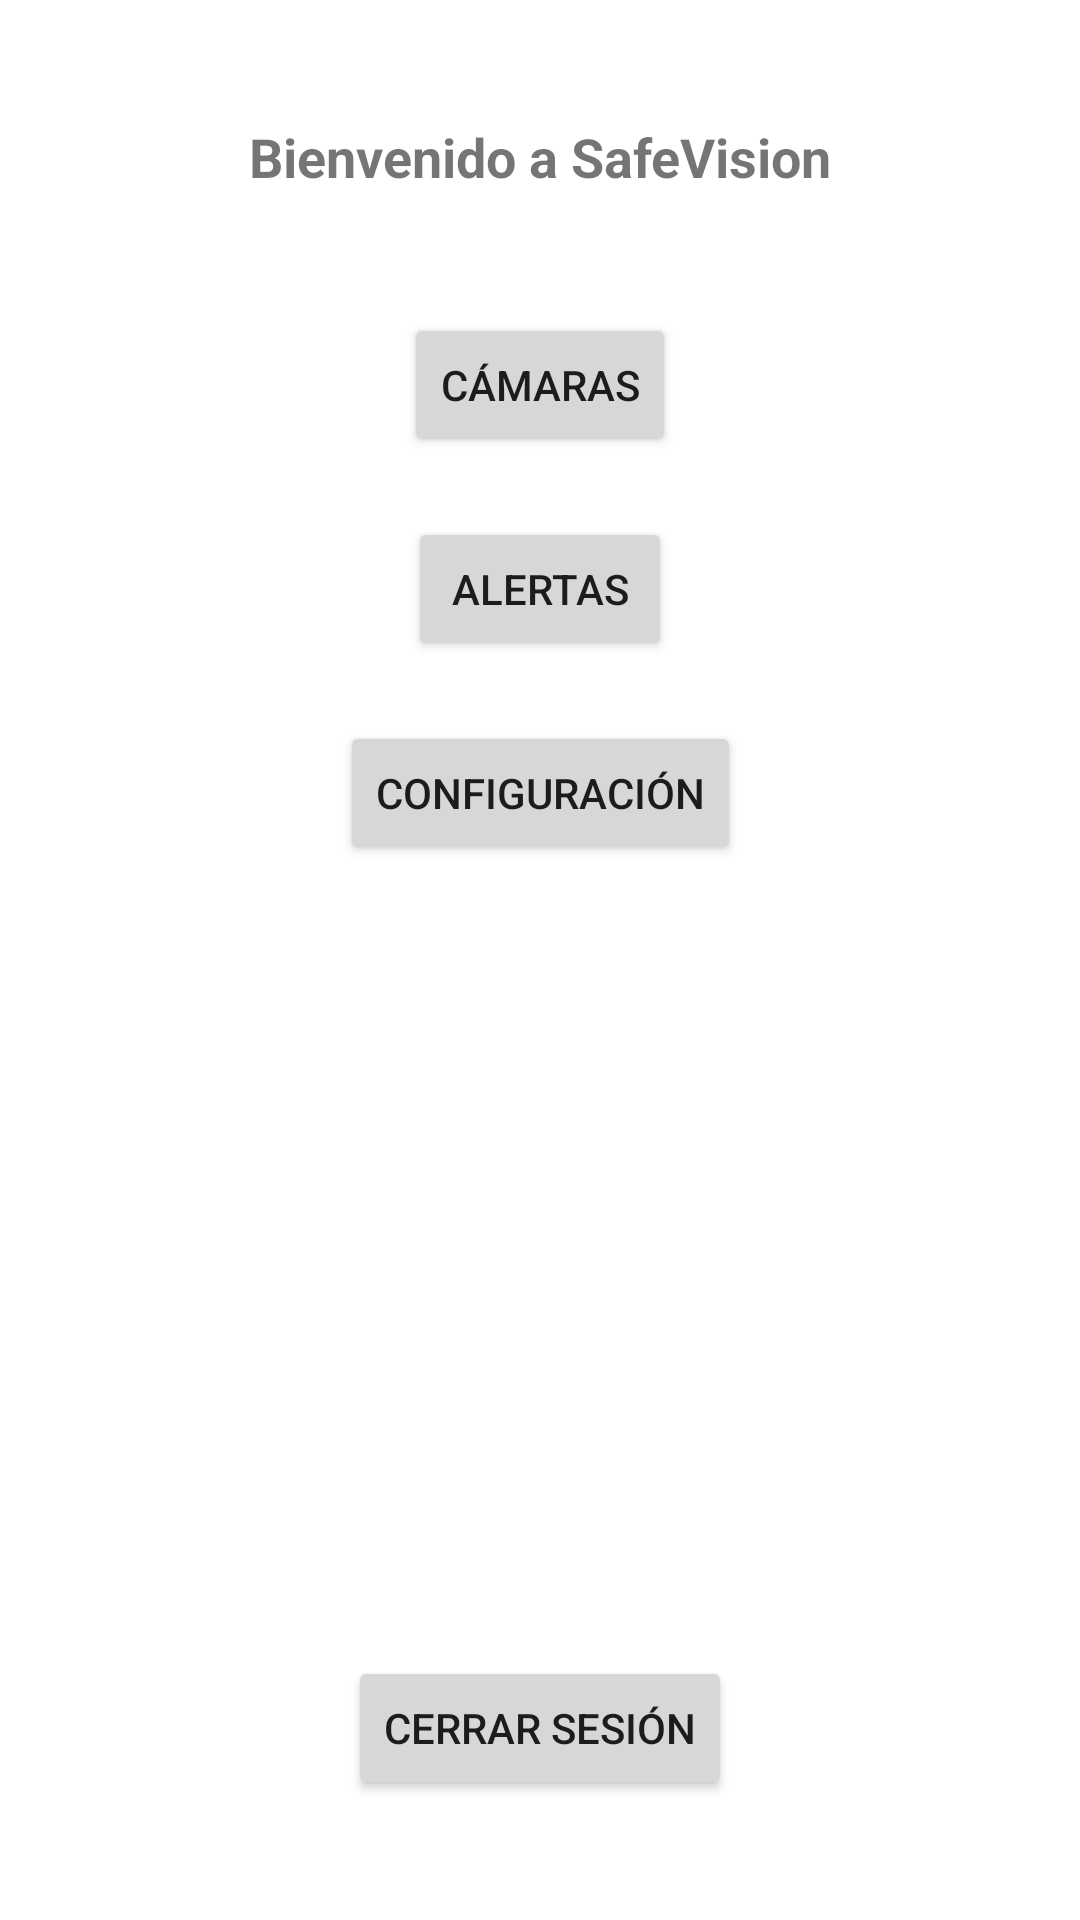

The Android layout XML behind this screen, and the referenced resources:
<!-- AndroidManifest.xml: application theme Theme.SafeVision -->
<!-- res/layout/activity_home.xml -->
<?xml version="1.0" encoding="utf-8"?>
<androidx.constraintlayout.widget.ConstraintLayout xmlns:android="http://schemas.android.com/apk/res/android"
    xmlns:app="http://schemas.android.com/apk/res-auto"
    xmlns:tools="http://schemas.android.com/tools"
    android:layout_width="match_parent"
    android:layout_height="match_parent"
    tools:context=".HomeActivity">

    <TextView
        android:id="@+id/textWelcome"
        android:layout_width="wrap_content"
        android:layout_height="wrap_content"
        android:text="Bienvenido a SafeVision"
        android:textSize="18sp"
        android:textStyle="bold"
        app:layout_constraintTop_toTopOf="parent"
        app:layout_constraintStart_toStartOf="parent"
        app:layout_constraintEnd_toEndOf="parent"
        android:layout_marginTop="40dp"/>

    <Button
        android:id="@+id/btnCamaras"
        android:layout_width="wrap_content"
        android:layout_height="wrap_content"
        android:text="Cámaras"
        app:layout_constraintTop_toBottomOf="@id/textWelcome"
        app:layout_constraintStart_toStartOf="parent"
        app:layout_constraintEnd_toEndOf="parent"
        android:layout_marginTop="40dp"/>

    <Button
        android:id="@+id/btnAlertas"
        android:layout_width="wrap_content"
        android:layout_height="wrap_content"
        android:text="Alertas"
        app:layout_constraintTop_toBottomOf="@id/btnCamaras"
        app:layout_constraintStart_toStartOf="parent"
        app:layout_constraintEnd_toEndOf="parent"
        android:layout_marginTop="20dp"/>

    <Button
        android:id="@+id/btnConfig"
        android:layout_width="wrap_content"
        android:layout_height="wrap_content"
        android:text="Configuración"
        app:layout_constraintTop_toBottomOf="@id/btnAlertas"
        app:layout_constraintStart_toStartOf="parent"
        app:layout_constraintEnd_toEndOf="parent"
        android:layout_marginTop="20dp"/>

    <Button
        android:id="@+id/btnCerrarSesion"
        android:layout_width="wrap_content"
        android:layout_height="wrap_content"
        android:text="Cerrar sesión"
        app:layout_constraintBottom_toBottomOf="parent"
        app:layout_constraintStart_toStartOf="parent"
        app:layout_constraintEnd_toEndOf="parent"
        android:layout_marginBottom="40dp"/>
</androidx.constraintlayout.widget.ConstraintLayout>
<!-- resources referenced by this layout -->
<resources>
  <style name="Theme.SafeVision" parent="Theme.MaterialComponents.DayNight.DarkActionBar">
          
          <item name="colorPrimary">@color/purple_500</item>
          <item name="colorPrimaryVariant">@color/purple_700</item>
          <item name="colorOnPrimary">@color/white</item>
  
          
          <item name="colorSecondary">@color/teal_200</item>
          <item name="colorSecondaryVariant">@color/teal_700</item>
          <item name="colorOnSecondary">@color/black</item>
  
          
          <item name="android:statusBarColor">?attr/colorPrimaryVariant</item>
  
          
      </style>
  <!-- not gathered from this repository: default colours our renderer supplied (Android Studio template values) -->
  <color name="purple_500">#FF6200EE</color>
  <color name="purple_700">#FF3700B3</color>
  <color name="teal_200">#FF03DAC5</color>
  <color name="teal_700">#FF018786</color>
  <color name="black">#FF000000</color>
  <color name="white">#FFFFFFFF</color>
</resources>
